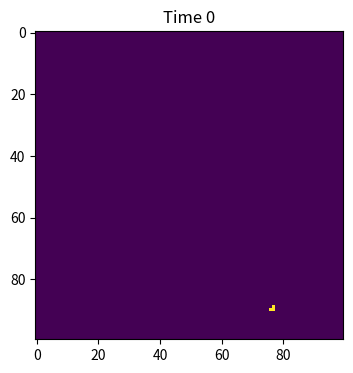
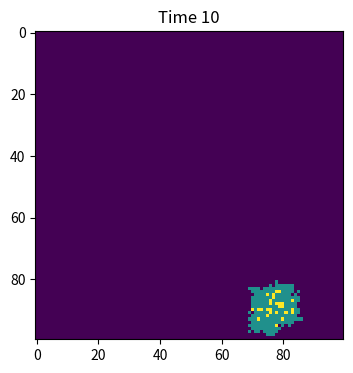
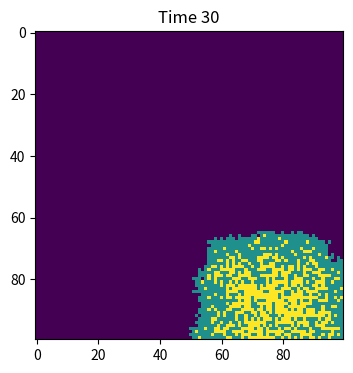
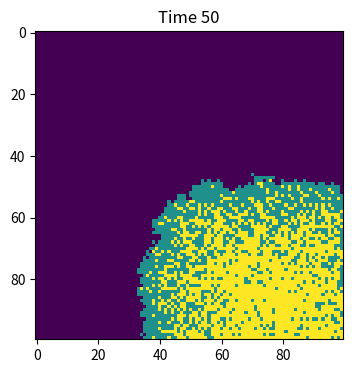
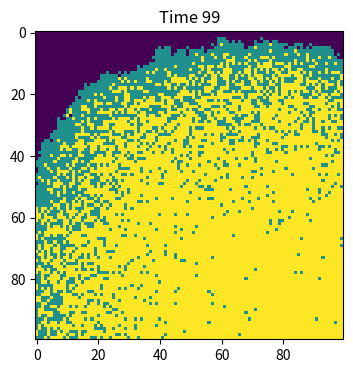

Python code for these plots, in order:
import numpy as np
import matplotlib.pyplot as plt
#1.create a 100*100 grid where all individuals are susceptible
population=np.zeros((100,100))
#2.randomly choose one position in the grid and set it to infected
outbreak=np.random.choice(range(100),2)
population[outbreak[0],outbreak[1]]=1
#3.define infection probability (beta) and recovery probability(gamma)
beta=0.3
gamma=0.05
for i in range (100):
    #4.a.create a copy of the current population grid
    new_population=population.copy()
    #4.b.find all infected individuals
    infected_rows,infected_cols=np.where(population==1)
    for m, n in zip(infected_rows,infected_cols):
        #4.c.i.for each infected individual,check its 8 neighbouring cells
        for d1 in [-1,0,1]:
            for d2 in [-1,0,1]:
                if d1==0 and d2==0:
                    continue
                nm,nn=m+d1,n+d2
                if 0 <= nm < 100 and 0 <= nn < 100:
                    #4.c.ii.if a neighbour is susceptible,infect it with probability beta
                    if population[nm,nn]==0:
                        if np.random.random()<beta:
                            new_population[nm,nn]=1
        #4.c.iii.the infected individual recovers with probability gamma
        if np.random.random()<gamma:
            new_population[m,n]=2
    #4.d.update the population grid using the modified copy
    population=new_population
    #5.as selected time steps,plot the grid to visualize disease spread
    if i in [0,10,30,50,99]:
        plt.figure(figsize=(6,4),dpi=150)
        plt.title(f'Time {i}')
        plt.imshow(population,cmap='viridis',interpolation='nearest')
        plt.show()
